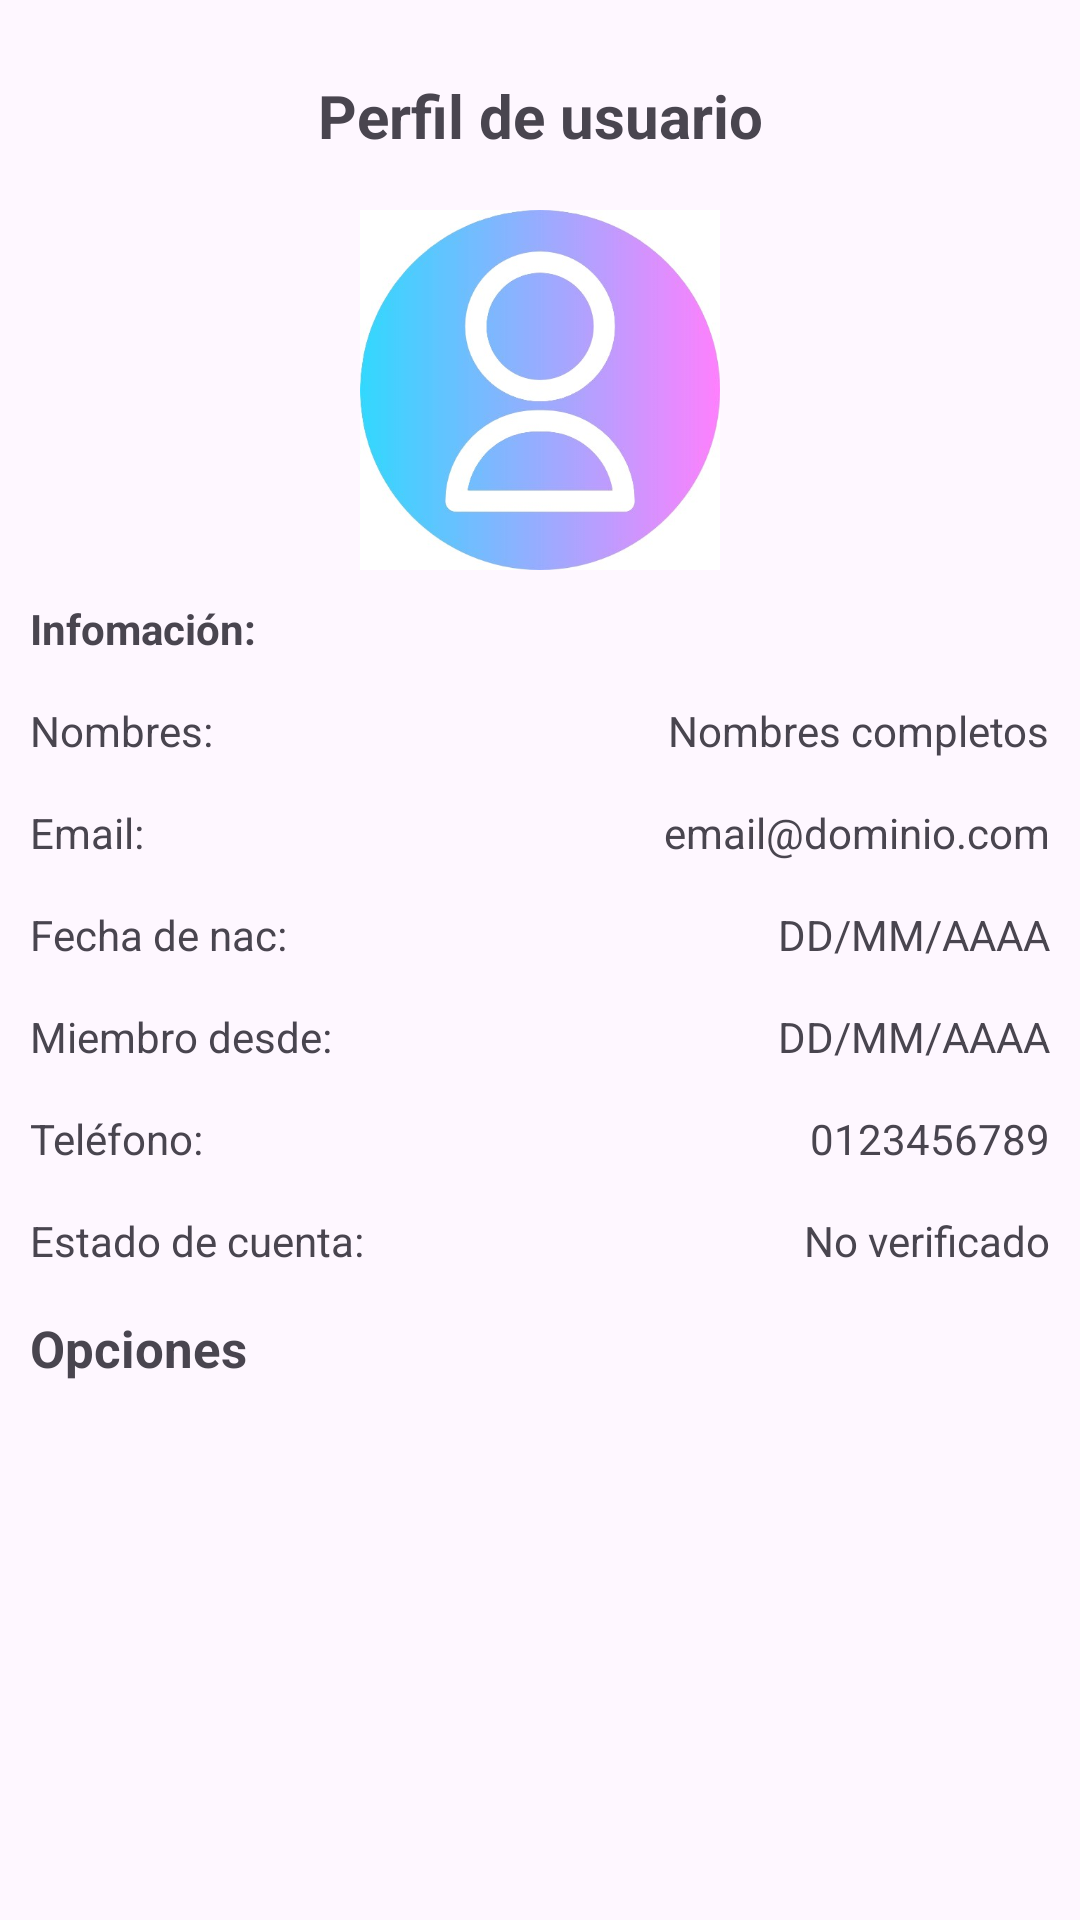

This screen was rendered from an Android layout file. Write that file and the resources it references.
<!-- AndroidManifest.xml: application theme Theme.AppCompraYVenta -->
<!-- res/layout/fragment_cuenta.xml -->
<?xml version="1.0" encoding="utf-8"?>
<ScrollView xmlns:android="http://schemas.android.com/apk/res/android"
    xmlns:tools="http://schemas.android.com/tools"
    android:layout_width="match_parent"
    android:layout_height="match_parent"
    xmlns:app="http://schemas.android.com/apk/res-auto"
    android:padding="10dp"
    tools:context=".Fragmentos.FragmentCuenta">

    <RelativeLayout
        android:layout_width="match_parent"
        android:layout_height="wrap_content">

        <TextView
            android:id="@+id/Txt_perfil"
            android:text="@string/Txt_perfil"
            android:gravity="center"
            android:textStyle="bold"
            android:textSize="20sp"
            android:layout_marginTop="15dp"
            android:layout_width="match_parent"
            android:layout_height="wrap_content"/>

        <ImageView
            android:id="@+id/Tv_perfil"
            android:layout_below="@+id/Txt_perfil"
            android:layout_width="120dp"
            android:layout_height="120dp"
            android:src="@drawable/img_perfil"
            android:layout_centerHorizontal="true"
            android:layout_marginTop="18dp"
            android:scaleType="centerCrop"
            />
        <TextView
            android:id="@+id/Txt_informacion"
            android:text="@string/Txt_informacion"
            android:layout_below="@+id/Tv_perfil"
            android:layout_marginTop="10dp"
            android:textStyle="bold"
            android:layout_width="wrap_content"
            android:layout_height="wrap_content"/>

        
        <TextView
            android:id="@+id/Txt_nombres"
            android:text="@string/Txt_nombres"
            android:layout_below="@+id/Txt_informacion"
            android:layout_marginTop="15dp"
            android:layout_width="wrap_content"
            android:layout_height="wrap_content"/>
        <TextView
            android:id="@+id/Tv_nombres"
            android:text="@string/Tv_nombres"
            android:layout_below="@+id/Txt_informacion"
            android:layout_marginTop="15dp"
            android:layout_alignParentEnd="true"
            android:layout_width="wrap_content"
            android:layout_height="wrap_content"/>

        
        <TextView
            android:id="@+id/Txt_email"
            android:text="@string/Txt_email"
            android:layout_below="@+id/Txt_nombres"
            android:layout_marginTop="15dp"
            android:layout_width="wrap_content"
            android:layout_height="wrap_content"/>
        <TextView
            android:id="@+id/Tv_email"
            android:text="@string/Tv_email"
            android:layout_below="@+id/Tv_nombres"
            android:layout_marginTop="15dp"
            android:layout_alignParentEnd="true"
            android:layout_width="wrap_content"
            android:layout_height="wrap_content"/>

        
        <TextView
            android:id="@+id/Txt_nacimiento"
            android:text="@string/Txt_nacimiento"
            android:layout_below="@+id/Txt_email"
            android:layout_marginTop="15dp"
            android:layout_width="wrap_content"
            android:layout_height="wrap_content"/>
        <TextView
            android:id="@+id/Tv_nacimiento"
            android:text="@string/Tv_nacimiento"
            android:layout_below="@+id/Txt_email"
            android:layout_marginTop="15dp"
            android:layout_alignParentEnd="true"
            android:layout_width="wrap_content"
            android:layout_height="wrap_content"/>

        
        <TextView
            android:id="@+id/Txt_miembro"
            android:text="@string/Txt_miembro"
            android:layout_below="@+id/Txt_nacimiento"
            android:layout_marginTop="15dp"
            android:layout_width="wrap_content"
            android:layout_height="wrap_content"/>
        <TextView
            android:id="@+id/Tv_miembro"
            android:text="@string/Tv_miembro"
            android:layout_below="@+id/Txt_nacimiento"
            android:layout_marginTop="15dp"
            android:layout_alignParentEnd="true"
            android:layout_width="wrap_content"
            android:layout_height="wrap_content"/>

        
        <TextView
            android:id="@+id/Txt_telefono"
            android:text="@string/Txt_telefono"
            android:layout_below="@+id/Txt_miembro"
            android:layout_marginTop="15dp"
            android:layout_width="wrap_content"
            android:layout_height="wrap_content"/>
        <TextView
            android:id="@+id/Tv_telefono"
            android:text="@string/Tv_telefono"
            android:layout_below="@+id/Txt_miembro"
            android:layout_marginTop="15dp"
            android:layout_alignParentEnd="true"
            android:layout_width="wrap_content"
            android:layout_height="wrap_content"/>

        
        <TextView
            android:id="@+id/Txt_estado_cuenta"
            android:text="@string/Txt_estado_cuenta"
            android:layout_below="@+id/Txt_telefono"
            android:layout_marginTop="15dp"
            android:layout_width="wrap_content"
            android:layout_height="wrap_content"/>
        <TextView
            android:id="@+id/Tv_estado_cuenta"
            android:text="@string/Tv_estado_cuenta"
            android:layout_below="@+id/Tv_telefono"
            android:layout_marginTop="15dp"
            android:layout_alignParentEnd="true"
            android:layout_width="wrap_content"
            android:layout_height="wrap_content"/>
        <TextView
            android:id="@+id/TxtOpciones"
            android:text="@string/TxtOpciones"
            android:layout_below="@+id/Txt_estado_cuenta"
            android:layout_marginTop="15dp"
            android:textStyle="bold"
            android:textSize="17sp"
            android:layout_width="wrap_content"
            android:layout_height="wrap_content"/>

        
        <com.google.android.material.button.MaterialButton
            app:icon="@drawable/ic_edit"
            android:id="@+id/Btn_editar_perfil"
            android:text="@string/Btn_editar_perfil"
            android:layout_below="@+id/TxtOpciones"
            android:textAllCaps="true"
            android:layout_centerInParent="true"
            android:layout_width="200dp"
            android:layout_height="@dimen/m_button_height" />
        
        <com.google.android.material.button.MaterialButton
            app:icon="@drawable/ic_salir"
            android:id="@+id/BtnCerrarSesion"
            android:text="@string/Btn_cerrar_sesion"
            android:layout_below="@+id/Btn_editar_perfil"
            android:textAllCaps="true"
            android:layout_centerInParent="true"
            android:layout_width="200dp"
            android:layout_height="@dimen/m_button_height" />

    </RelativeLayout>


</ScrollView>
<!-- resources referenced by this layout -->
<resources>
  <!-- drawable img_perfil: png bitmap (drawable, 122618 bytes) -->
  <string name="Btn_cerrar_sesion">Cerrar sesión</string>
  <string name="Btn_editar_perfil">Editar perfil</string>
  <string name="Tv_email">email@dominio.com</string>
  <string name="Tv_estado_cuenta">No verificado</string>
  <string name="Tv_miembro">DD/MM/AAAA</string>
  <string name="Tv_nacimiento">DD/MM/AAAA</string>
  <string name="Tv_nombres">Nombres completos</string>
  <string name="Tv_telefono">0123456789</string>
  <string name="TxtOpciones">Opciones</string>
  <string name="Txt_email">Email:</string>"&gt;
  <string name="Txt_estado_cuenta">Estado de cuenta: </string>
  <string name="Txt_informacion">Infomación: </string>
  <string name="Txt_miembro">Miembro desde: </string>
  <string name="Txt_nacimiento">Fecha de nac: </string>
  <string name="Txt_nombres">Nombres: </string>
  <string name="Txt_perfil">Perfil de usuario</string>
  <string name="Txt_telefono">Teléfono: </string>
  <style name="Theme.AppCompraYVenta" parent="Base.Theme.AppCompraYVenta" />
  <style name="Base.Theme.AppCompraYVenta" parent="Theme.Material3.DayNight.NoActionBar">
          
          
      </style>
</resources>
